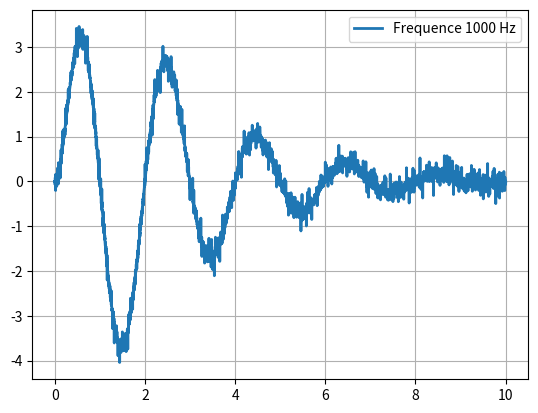

Write Python code to recreate this figure.
import numpy as np
import matplotlib.pyplot as plt
from random import randint
from math import pi,floor
nb = 10000
temps = np.linspace(0,10,nb)
aleatoire = [randint(-200,200)/10000*(i%2)*(i%3)*(i%4)*(i%5) for i in range(nb)]
aleatoire  = np.array(aleatoire)
signal = 10*np.sin(temps*2*pi*5000)*np.exp(-temps/2)*(1-np.exp(-temps))+aleatoire



freq = 1000 # Hz
T = 1/freq
TT = T
ech = [signal[0]]
for i in range(1,len(temps)):
    tps = temps[i]
    if tps<TT:
        ech.append(ech[-1])
    else :
        TT = TT+T
        ech.append(signal[i])

quan = []
for i in range(len(ech)):
    if ech[i]>0 :
        quan.append(floor(ech[i]))
    else :
        quan.append(floor(ech[i]))
        
plt.grid()
#plt.plot(temps,signal,label = "Signal")
#plt.plot(temps,quan)

plt.plot(temps,ech,linewidth=2,label = "Frequence 1000 Hz")
plt.legend()
plt.show()
